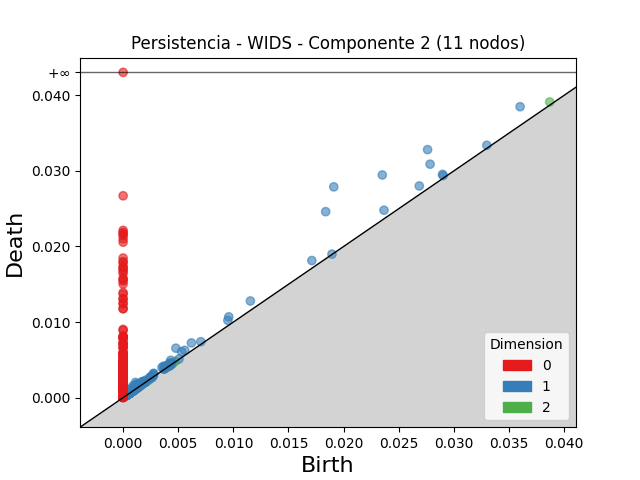

The data file committed next to this chart (first rows):
dimension, birth, death
2, 0.03869, 0.03912
2, 0.00438, 0.004609
2, 0.004344, 0.00453
2, 0.001383, 0.001501
2, 0.004381, 0.004496
2, 0.001186, 0.001284
2, 0.001186, 0.001283
2, 0.001271, 0.001364
2, 0.001603, 0.001686
2, 0.001243, 0.001323
2, 0.004338, 0.004409
2, 0.0009885, 0.001054
2, 0.004394, 0.004457
2, 0.001579, 0.001642
2, 0.0006415, 0.0007028
2, 0.0006434, 0.0007038
2, 0.004411, 0.004468
2, 0.004739, 0.004795
2, 0.004378, 0.004431
2, 0.001377, 0.001417
2, 0.0006906, 0.0007299
2, 0.001789, 0.001828
2, 0.000924, 0.0009626
2, 0.0008639, 0.0009021
2, 0.001713, 0.001747
2, 0.001062, 0.001094
2, 0.001152, 0.001182
2, 0.0006864, 0.0007142
2, 0.001078, 0.001104
2, 0.003929, 0.003955
2, 0.001271, 0.001297
2, 0.001197, 0.001222
2, 0.001453, 0.001476
2, 0.001034, 0.001055
2, 0.001221, 0.001242
2, 0.001096, 0.001116
2, 0.0006291, 0.0006468
2, 0.0004797, 0.0004973
2, 0.001332, 0.001349
2, 0.0005966, 0.0006137
2, 0.001065, 0.001079
2, 0.0003554, 0.0003699
2, 0.001364, 0.001379
2, 0.001369, 0.001383
2, 0.0006193, 0.0006323
2, 0.0004429, 0.0004553
2, 0.0005572, 0.0005691
2, 0.004487, 0.004497
2, 0.0008286, 0.0008381
2, 0.002109, 0.002118
2, 0.0005317, 0.0005404
2, 0.0008305, 0.000838
2, 0.0004713, 0.0004784
2, 0.000821, 0.0008278
2, 0.000703, 0.000708
2, 0.0007133, 0.0007176
2, 0.0004256, 0.000427
2, 0.0008253, 0.0008262
2, 0.0005395, 0.0005402
2, 0.0007094, 0.00071
... 2,212 more rows
